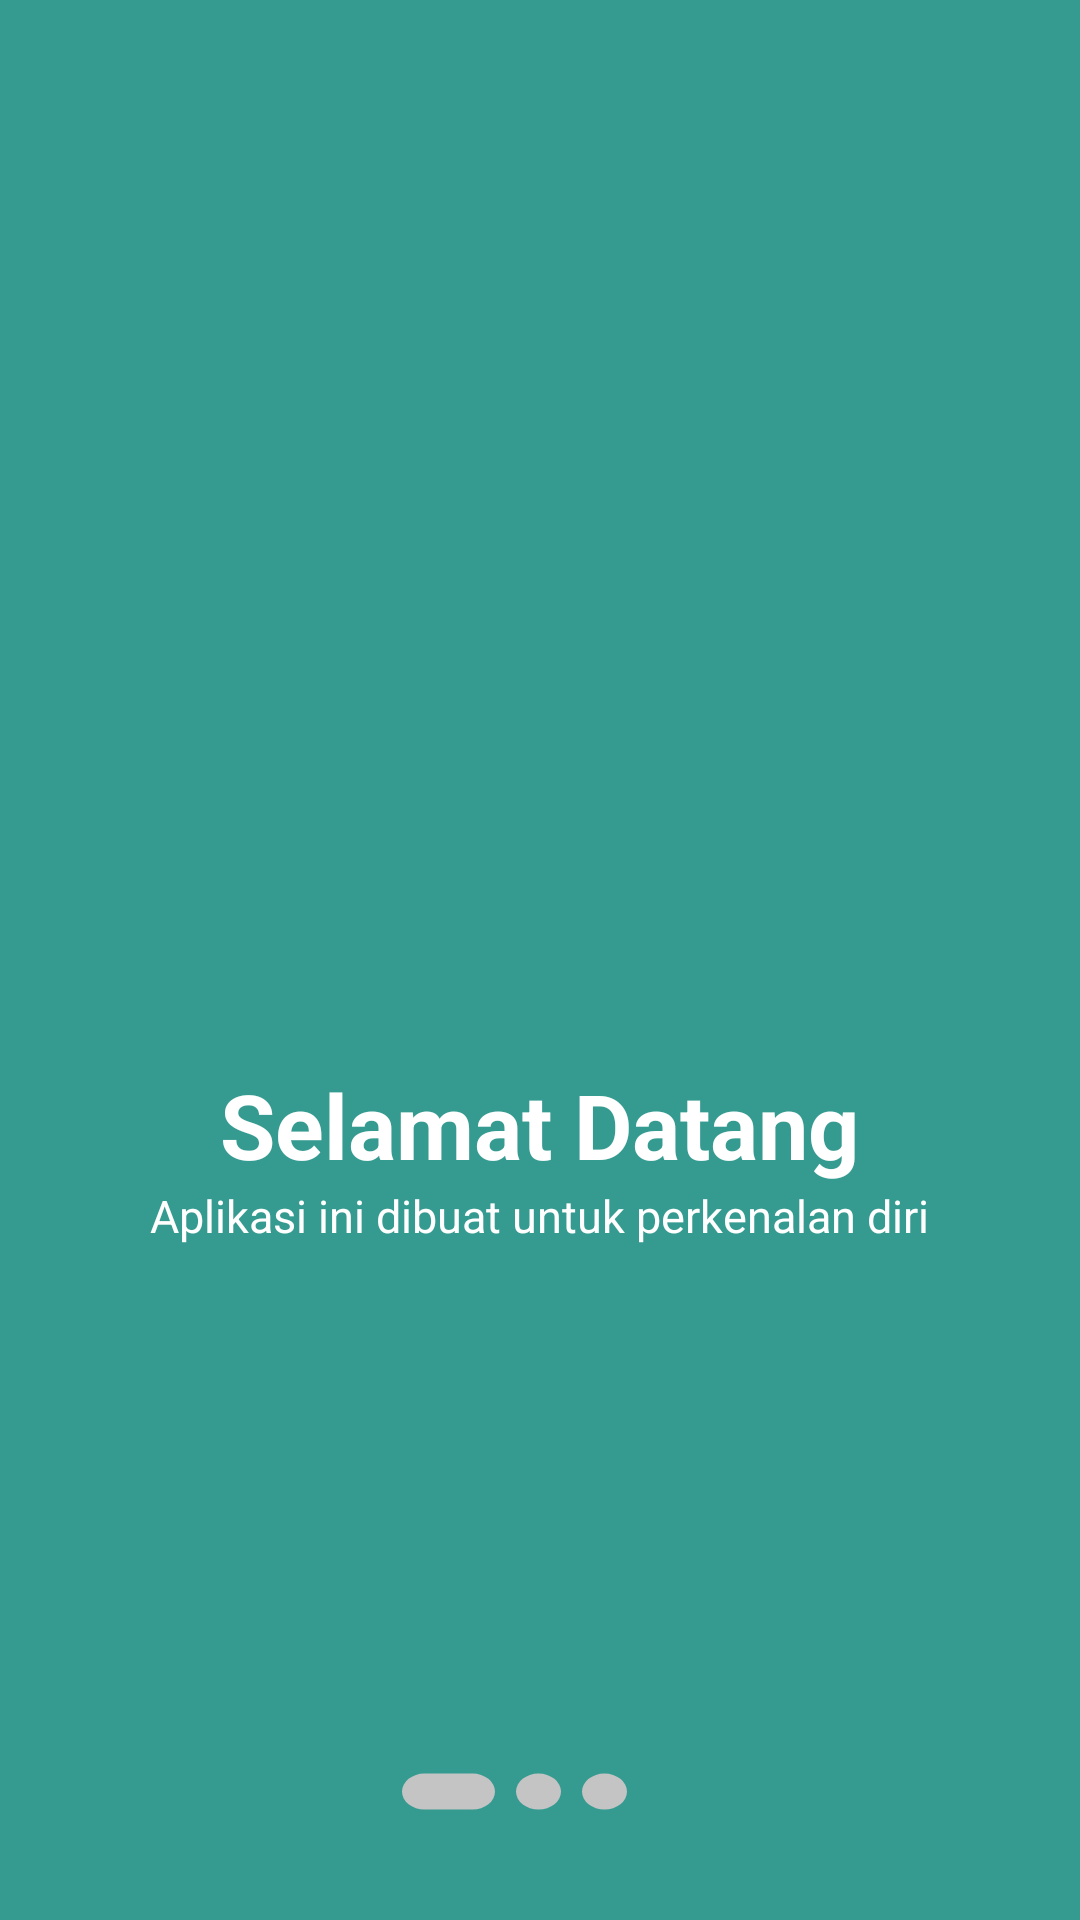

Reconstruct the res/layout file that produces this screen, plus the resources it refers to.
<!-- AndroidManifest.xml: application theme Theme.10119918UTS -->
<!-- res/layout/page_one_fragment.xml -->
<?xml version="1.0" encoding="utf-8"?>
<RelativeLayout xmlns:android="http://schemas.android.com/apk/res/android"
    xmlns:tools="http://schemas.android.com/tools"
    android:layout_width="match_parent"
    android:layout_height="match_parent"
    android:background="@drawable/ic_page_one"
    tools:context=".PageOneFragment">

    <LinearLayout
        android:layout_width="wrap_content"
        android:layout_height="wrap_content"
        android:layout_centerInParent="true"
        android:gravity="center_horizontal"
        android:orientation="vertical"
        tools:ignore="UselessParent">

        <ImageView
            android:layout_width="120dp"
            android:layout_height="120dp"
            android:contentDescription="TODO"
            android:src="@drawable/ic_welcome" />

        <TextView
            android:layout_width="wrap_content"
            android:layout_height="wrap_content"
            android:text="@string/page_one"
            android:textColor="@android:color/white"
            android:textSize="30dp"
            android:layout_marginTop="10dp"
            android:textStyle="bold"
            tools:ignore="SpUsage" />

        <TextView
            android:layout_width="wrap_content"
            android:layout_height="wrap_content"
            android:text="@string/page_one_description"
            android:textAlignment="center"
            android:textColor="@android:color/white"
            android:textSize="15dp"
            tools:ignore="SpUsage" />

    </LinearLayout>


</RelativeLayout>
<!-- resources referenced by this layout -->
<resources>
  <!-- drawable ic_page_one (drawable) -->
  <vector xmlns:android="http://schemas.android.com/apk/res/android"
      android:width="360dp"
      android:height="800dp"
      android:viewportWidth="360"
      android:viewportHeight="800">
      <path
          android:pathData="M0,0h360v800h-360z"
          android:fillColor="#359A90"/>
      <path
          android:pathData="M179.5,746.5m-7.5,0a7.5,7.5 0,1 1,15 0a7.5,7.5 0,1 1,-15 0"
          android:fillColor="#C4C4C4"/>
      <path
          android:pathData="M201.5,746.5m-7.5,0a7.5,7.5 0,1 1,15 0a7.5,7.5 0,1 1,-15 0"
          android:fillColor="#C4C4C4"/>
      <path
          android:pathData="M141.5,739L157.5,739A7.5,7.5 0,0 1,165 746.5L165,746.5A7.5,7.5 0,0 1,157.5 754L141.5,754A7.5,7.5 0,0 1,134 746.5L134,746.5A7.5,7.5 0,0 1,141.5 739z"
          android:fillColor="#C4C4C4"/>
  </vector>
  <string name="page_one">Selamat Datang</string>
  <string name="page_one_description">Aplikasi ini dibuat untuk perkenalan diri</string>
  <style name="Theme.10119918UTS" parent="Theme.MaterialComponents.DayNight.DarkActionBar">
          
          <item name="colorPrimary">@color/teal_200</item>
          <item name="colorPrimaryVariant">@color/teal_700</item>
          <item name="colorOnPrimary">@color/white</item>
          
          <item name="colorSecondary">@color/teal_200</item>
          <item name="colorSecondaryVariant">@color/teal_700</item>
          <item name="colorOnSecondary">@color/black</item>
          
          <item name="android:statusBarColor" tools:targetApi="l">?attr/colorPrimaryVariant</item>
          
          <item name="windowActionBar">false</item>
          <item name="windowNoTitle">true</item>
      </style>
  <color name="teal_200">#FF03DAC5</color>
  <color name="teal_700">#FF018786</color>
  <color name="white">#FFFFFFFF</color>
  <color name="black">#FF000000</color>
</resources>
